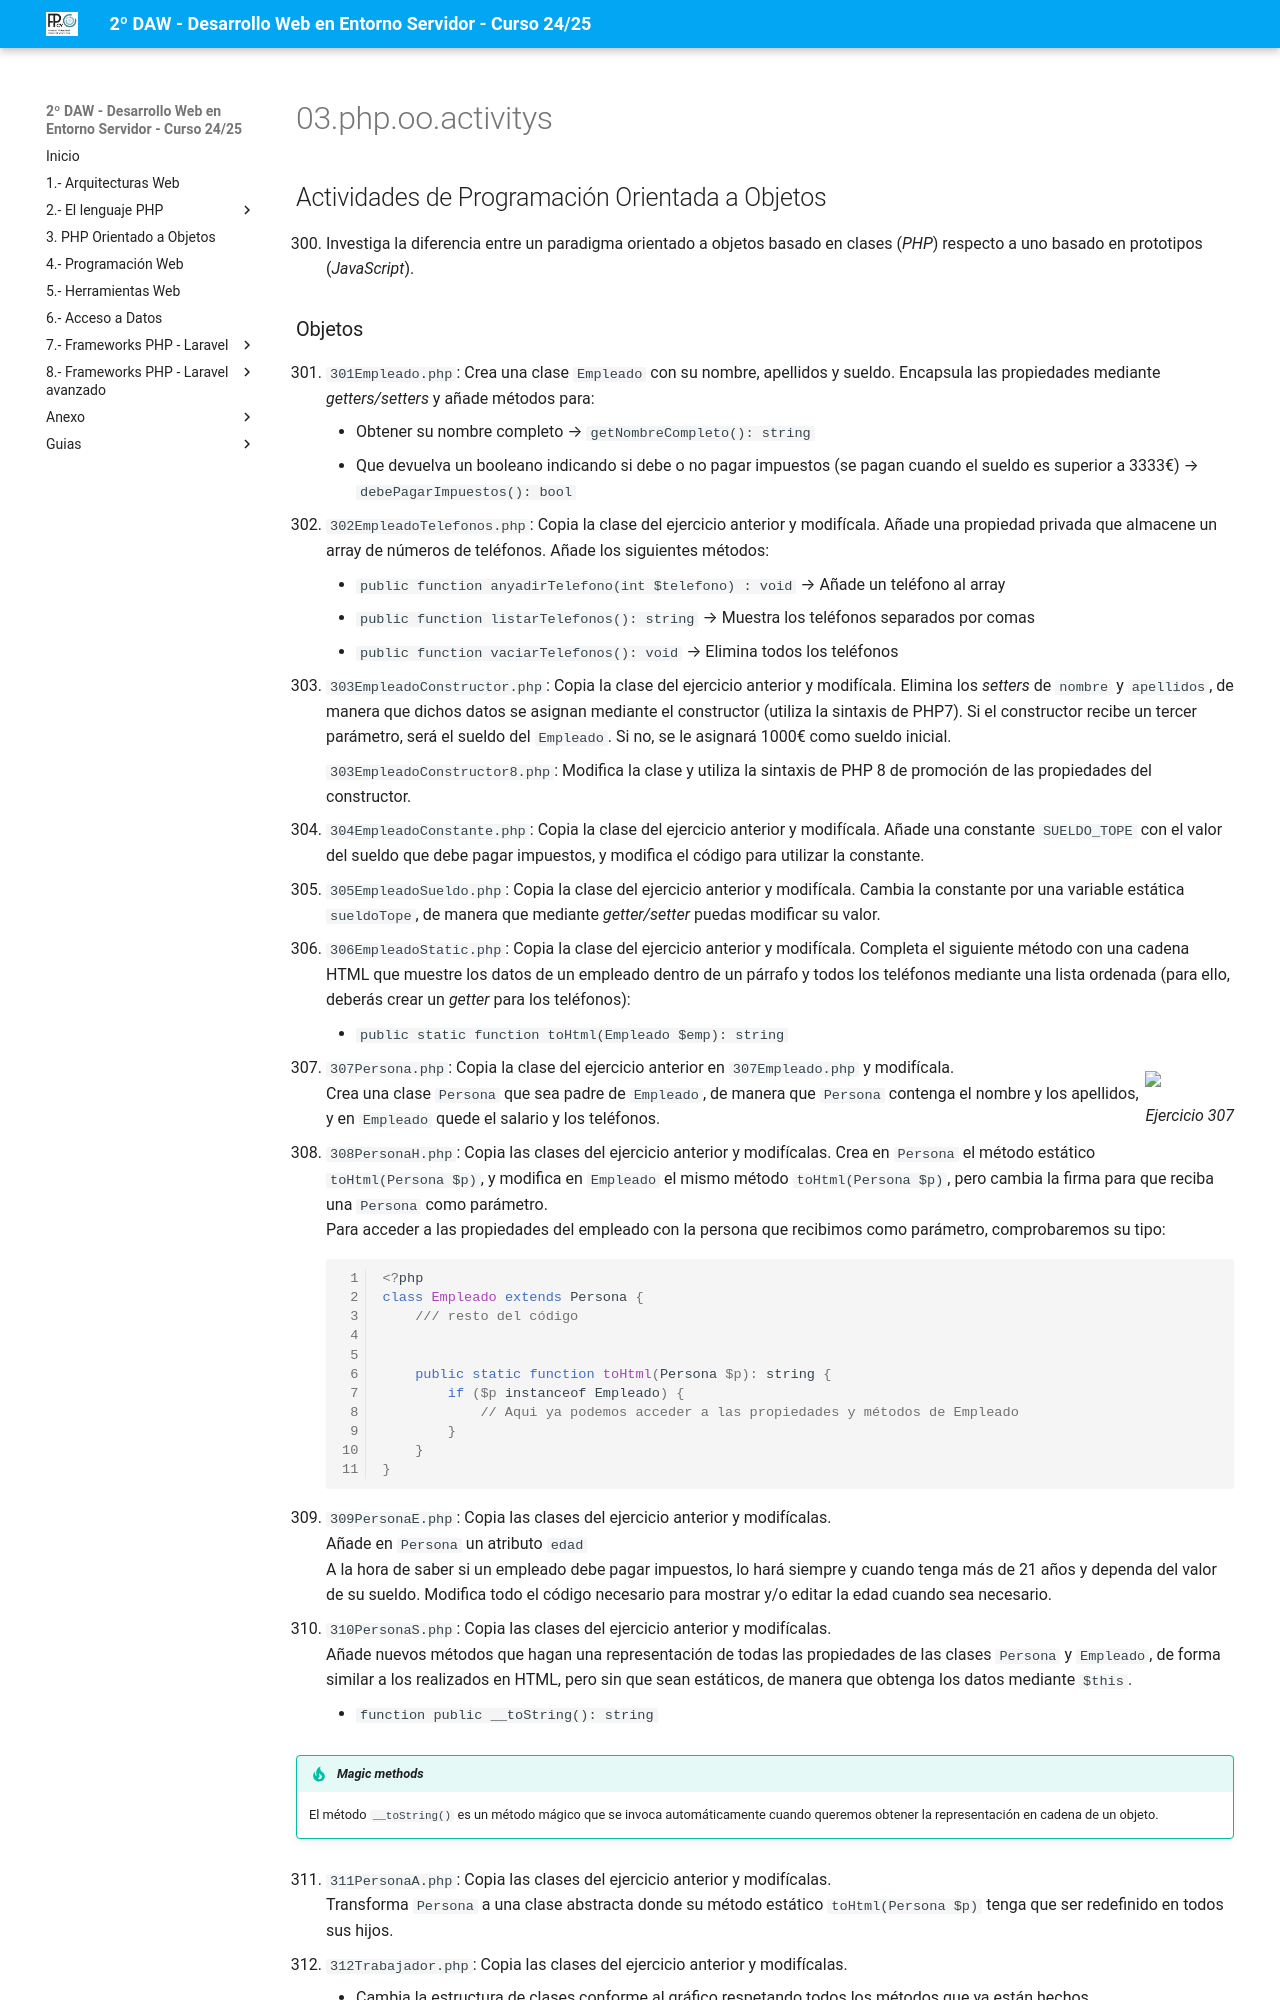

repository: jssdocente/dwes2425d · page: actividades/03.php.oo.activitys.html · generator: mkdocs

## Actividades de Programación Orientada a Objetos

300. Investiga la diferencia entre un paradigma orientado a objetos basado en clases (*PHP*) respecto a uno basado en prototipos (*JavaScript*).

### Objetos

301. `301Empleado.php`: Crea una clase `Empleado` con su nombre, apellidos y sueldo.
Encapsula las propiedades mediante *getters/setters* y añade métodos para:
    * Obtener su nombre completo → `getNombreCompleto(): string`
    * Que devuelva un booleano indicando si debe o no pagar impuestos (se pagan cuando el sueldo es superior a 3333€) → `debePagarImpuestos(): bool`
302. `302EmpleadoTelefonos.php`: Copia la clase del ejercicio anterior y modifícala.
Añade una propiedad privada que almacene un array de números de teléfonos.
Añade los siguientes métodos:
    * `public function anyadirTelefono(int $telefono) : void` → Añade un teléfono al array
    * `public function listarTelefonos(): string` → Muestra los teléfonos separados por comas
    * `public function vaciarTelefonos(): void` → Elimina todos los teléfonos
303. `303EmpleadoConstructor.php`: Copia la clase del ejercicio anterior y modifícala.
Elimina los *setters* de `nombre` y `apellidos`, de manera que dichos datos se asignan mediante el constructor (utiliza la sintaxis de PHP7).
Si el constructor recibe un tercer parámetro, será el sueldo del `Empleado`. Si no, se le asignará 1000€ como sueldo inicial.

    `303EmpleadoConstructor8.php`: Modifica la clase y utiliza la sintaxis de PHP 8 de promoción de las propiedades del constructor.

304. `304EmpleadoConstante.php`: Copia la clase del ejercicio anterior y modifícala.
Añade una constante `SUELDO_TOPE` con el valor del sueldo que debe pagar impuestos, y modifica el código para utilizar la constante.
305. `305EmpleadoSueldo.php`: Copia la clase del ejercicio anterior y modifícala.
Cambia la constante por una variable estática `sueldoTope`, de manera que mediante *getter/setter* puedas modificar su valor.
306. `306EmpleadoStatic.php`: Copia la clase del ejercicio anterior y modifícala.
Completa el siguiente método con una cadena HTML que muestre los datos de un empleado dentro de un párrafo y todos los teléfonos mediante una lista ordenada (para ello, deberás crear un *getter* para los teléfonos):
    * `public static function toHtml(Empleado $emp): string`

    <figure style="float: right;">
        <img src="imagenes/03/03p307.png">
        <figcaption>Ejercicio 307</figcaption>
    </figure>

307. `307Persona.php`: Copia la clase del ejercicio anterior en `307Empleado.php` y modifícala.  
Crea una clase `Persona` que sea padre de `Empleado`, de manera que `Persona` contenga el nombre y los apellidos, y en `Empleado` quede el salario y los teléfonos.

308. `308PersonaH.php`: Copia las clases del ejercicio anterior y modifícalas. Crea en `Persona` el método estático `toHtml(Persona $p)`, y modifica en `Empleado` el mismo método `toHtml(Persona $p)`, pero cambia la firma para que reciba una `Persona` como parámetro.  
    Para acceder a las propiedades del empleado con la persona que recibimos como parámetro, comprobaremos su tipo:

    ``` php
    <?php
    class Empleado extends Persona {
        /// resto del código


        public static function toHtml(Persona $p): string {
            if ($p instanceof Empleado) {
                // Aqui ya podemos acceder a las propiedades y métodos de Empleado
            }
        }
    }
    ```

309. `309PersonaE.php`: Copia las clases del ejercicio anterior y modifícalas.  
Añade en `Persona` un atributo `edad`  
A la hora de saber si un empleado debe pagar impuestos, lo hará siempre y cuando tenga más de 21 años y dependa del valor de su sueldo.
Modifica todo el código necesario para mostrar y/o editar la edad cuando sea necesario.

310. `310PersonaS.php`: Copia las clases del ejercicio anterior y modifícalas.  
Añade nuevos métodos que hagan una representación de todas las propiedades de las clases `Persona` y `Empleado`, de forma similar a los realizados en HTML, pero sin que sean estáticos, de  manera que obtenga los datos mediante `$this`.
    * `function public __toString(): string`

!!! tip "*Magic methods*"
    El método `__toString()` es un método mágico que se invoca automáticamente cuando queremos obtener la representación en cadena de un objeto.

311. `311PersonaA.php`: Copia las clases del ejercicio anterior y modifícalas.  
Transforma `Persona` a una clase abstracta donde su método estático `toHtml(Persona $p)` tenga que ser redefinido en todos sus hijos.

312. `312Trabajador.php`: Copia las clases del ejercicio anterior y modifícalas.
    * Cambia la estructura de clases conforme al gráfico respetando todos los métodos que ya están hechos.
    * `Trabajador` es una clase abstracta que ahora almacena los `telefonos` y donde `calcularSueldo` es un método abstracto de manera que:
        * El sueldo de un `Empleado` se calcula a partir de las horas trabajadas y lo que cobra por hora.
        * Para los `Gerente`s, su sueldo se incrementa porcentualmente en base a su edad: `salario + salario*edad/100`

    <figure>
        <img src="imagenes/03/03p312.png">
        <figcaption>Ejercicio 312</figcaption>
    </figure>
